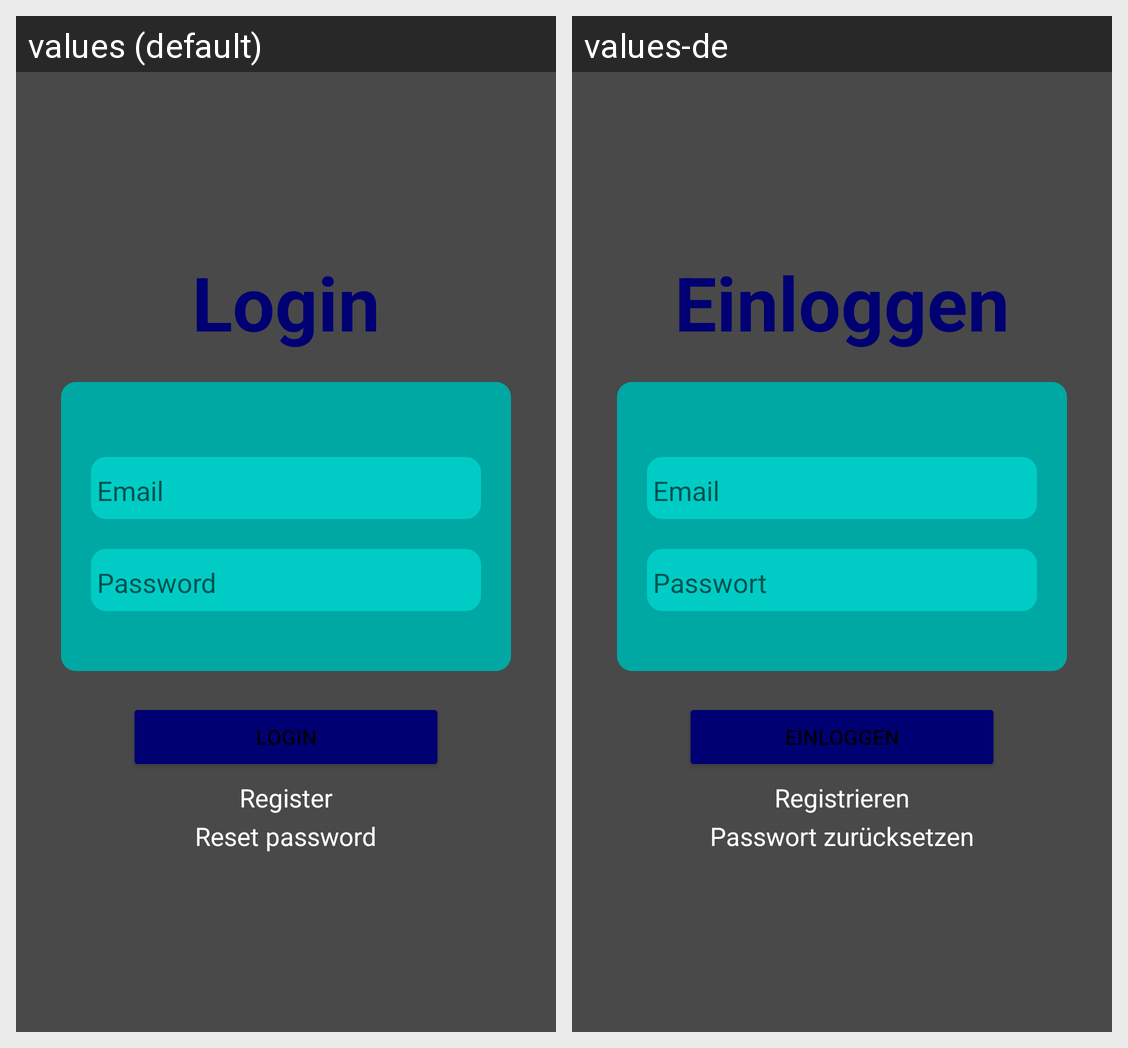

Locale-by-locale string values for the Android screen shown in this grid:
Android screen res/layout/activity_login.xml rendered under 2 locales, left to right: values (default), values-de. Device: Nexus 5 (rendered at 1080×1920; each locale shown at half size, 540×960, under a caption strip naming it); theme Theme.Snapchat.
Strings drawn on this screen, with the default value and each locale's value (text and hints the layout hard-codes, and strings that could not be matched under every locale, appear in the picture but are not listed):

login
  values: Login
  values-de: Einloggen

email
  values: Email
  values-de: Email

password
  values: Password
  values-de: Passwort

register
  values: Register
  values-de: Registrieren

reset_password
  values: Reset password
  values-de: Passwort zurücksetzen
